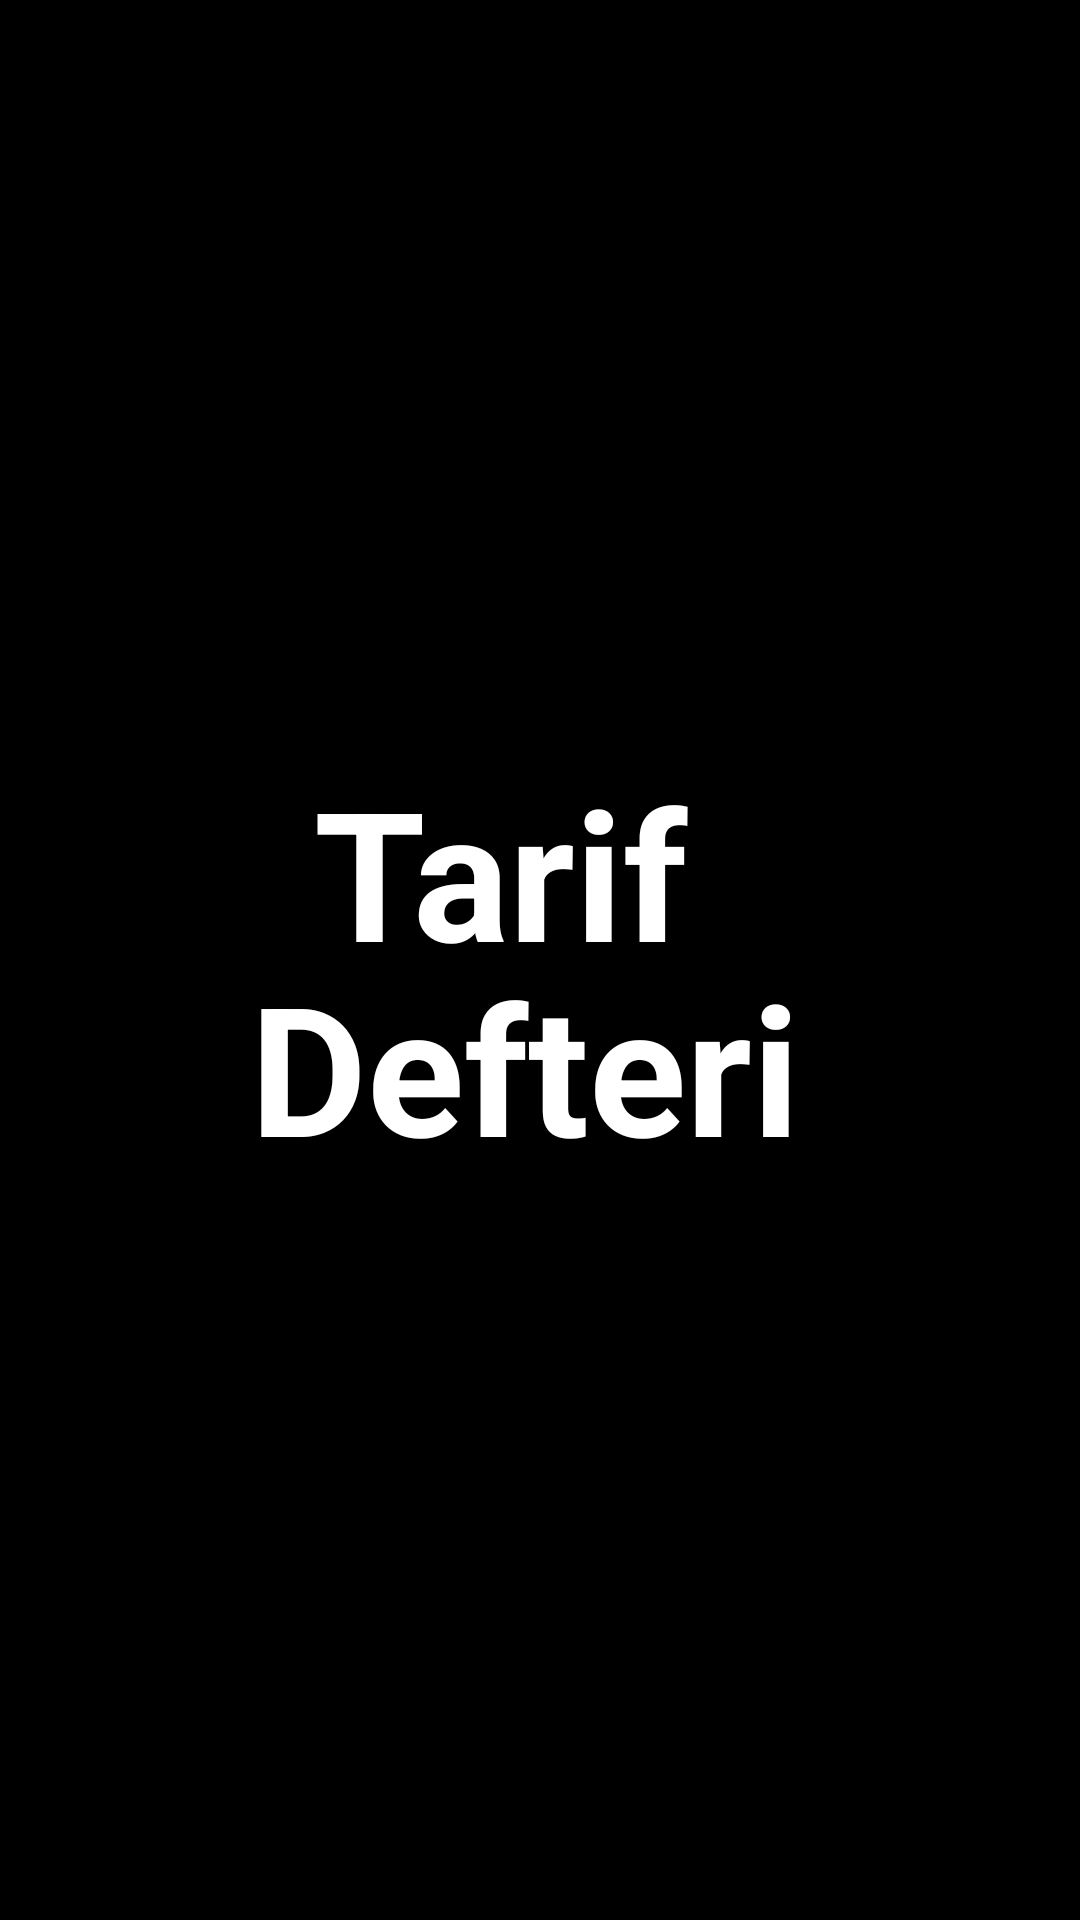

Layout XML and referenced resources for this Android screen:
<!-- AndroidManifest.xml: application theme Theme.TarifDefteri -->
<!-- res/layout/activity_splash_screen.xml -->
<?xml version="1.0" encoding="utf-8"?>
<androidx.constraintlayout.widget.ConstraintLayout xmlns:android="http://schemas.android.com/apk/res/android"
    xmlns:app="http://schemas.android.com/apk/res-auto"
    xmlns:tools="http://schemas.android.com/tools"
    android:layout_width="match_parent"
    android:layout_height="match_parent"
    android:background="#000000"
    tools:context=".SplashScreen">

    <ImageView
        android:id="@+id/imageView"
        android:layout_width="510dp"
        android:layout_height="682dp"
        android:contentDescription="@string/vegetable"
        app:layout_constraintBottom_toBottomOf="parent"
        app:layout_constraintEnd_toEndOf="parent"
        app:layout_constraintHorizontal_bias="0.656"
        app:layout_constraintStart_toStartOf="parent"
        app:layout_constraintTop_toTopOf="parent"
        app:layout_constraintVertical_bias="0.04"
        app:srcCompat="@drawable/splash" />

    <TextView
        android:id="@+id/tarif"
        android:layout_width="150dp"
        android:layout_height="75dp"
        android:text="@string/tarif"
        android:textColor="#FFFFFF"
        android:textSize="60sp"
        android:textStyle="bold"
        app:layout_constraintBottom_toBottomOf="parent"
        app:layout_constraintEnd_toEndOf="parent"
        app:layout_constraintHorizontal_bias="0.498"
        app:layout_constraintStart_toStartOf="parent"
        app:layout_constraintTop_toTopOf="parent"
        app:layout_constraintVertical_bias="0.443" />

    <TextView
        android:id="@+id/defteri"
        android:layout_width="192dp"
        android:layout_height="72dp"
        android:text="@string/defteri"
        android:textColor="#FFFFFF"
        android:textSize="60sp"
        android:textStyle="bold"
        app:layout_constraintBottom_toBottomOf="parent"
        app:layout_constraintEnd_toEndOf="parent"
        app:layout_constraintHorizontal_bias="0.497"
        app:layout_constraintStart_toStartOf="parent"
        app:layout_constraintTop_toTopOf="parent"
        app:layout_constraintVertical_bias="0.555" />

</androidx.constraintlayout.widget.ConstraintLayout>
<!-- resources referenced by this layout -->
<resources>
  <string name="defteri">Defteri</string>
  <string name="tarif">Tarif</string>
  <string name="vegetable">vegetable</string>
  <style name="Theme.TarifDefteri" parent="Theme.MaterialComponents.DayNight.DarkActionBar">
          
          <item name="colorPrimary">@color/purple_500</item>
          <item name="colorPrimaryVariant">@color/purple_700</item>
          <item name="colorOnPrimary">@color/white</item>
          
          <item name="colorSecondary">@color/teal_200</item>
          <item name="colorSecondaryVariant">@color/teal_700</item>
          <item name="colorOnSecondary">@color/black</item>
          
          <item name="android:statusBarColor">?attr/colorPrimaryVariant</item>
          
      </style>
  <color name="purple_500">#680610</color>
  <color name="purple_700">#51040B</color>
  <color name="white">#FFFFFFFF</color>
  <color name="teal_200">#FF03DAC5</color>
  <color name="teal_700">#FF018786</color>
  <color name="black">#FF000000</color>
</resources>
